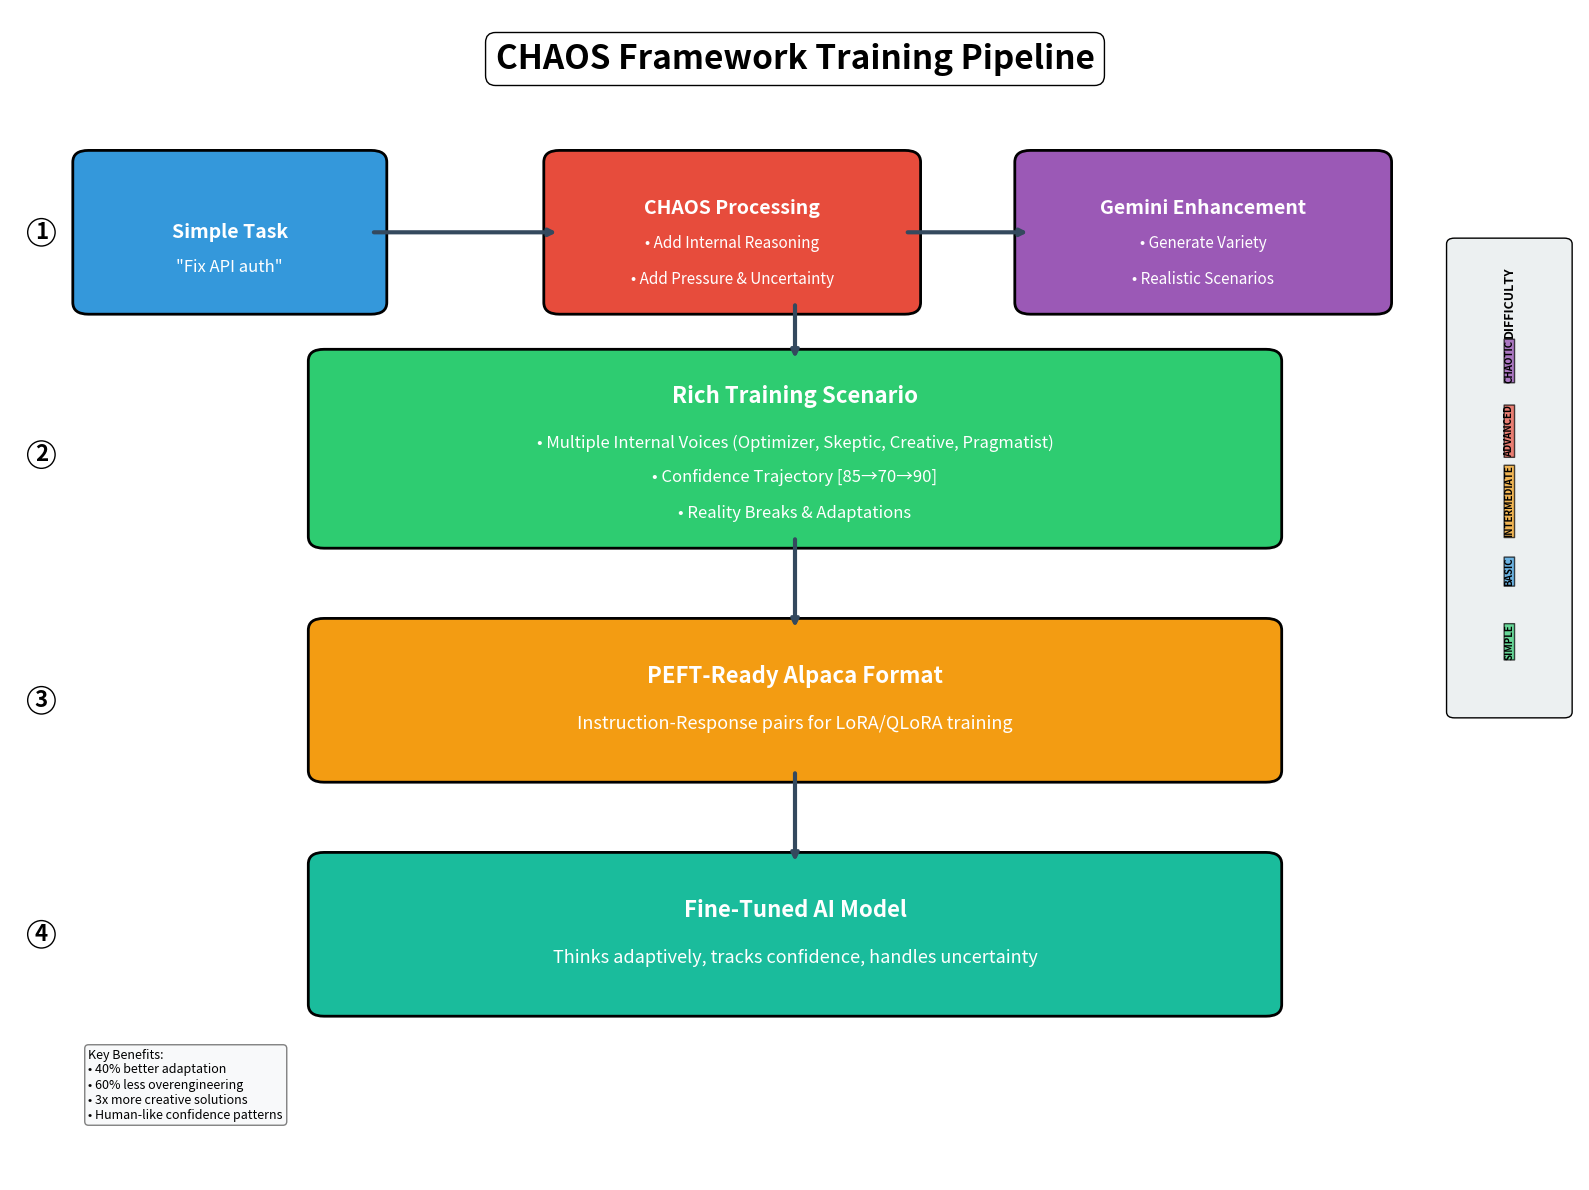
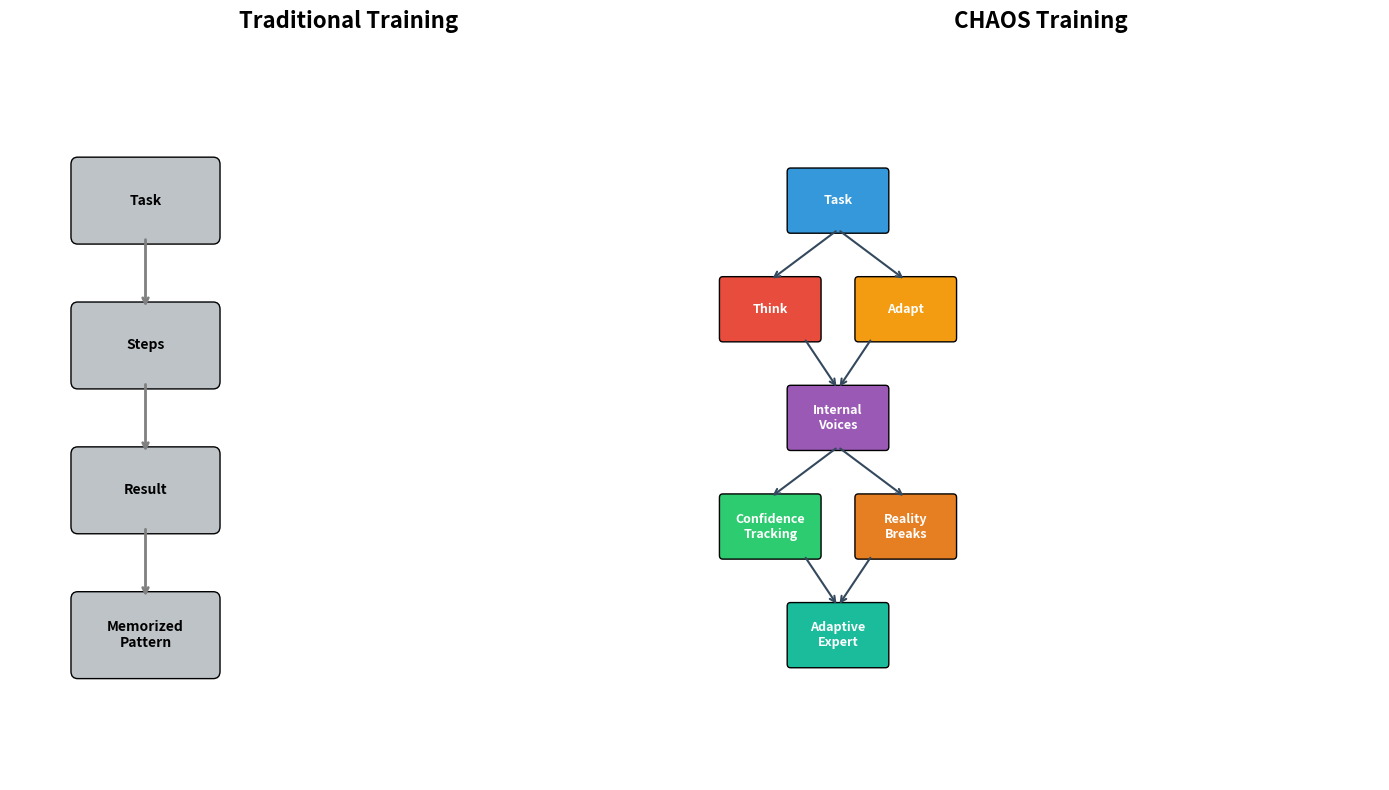

Source code (Python) for these figures, in order:
"""
Generate a visual flowchart for the CHAOS Framework training pipeline
"""

import matplotlib.pyplot as plt
from matplotlib.patches import FancyBboxPatch


def create_chaos_flowchart():
    fig, ax = plt.subplots(1, 1, figsize=(16, 12))
    ax.set_xlim(0, 10)
    ax.set_ylim(0, 10)
    ax.axis("off")

    # Colors
    colors = {
        "input": "#3498db",  # Blue
        "chaos": "#e74c3c",  # Red
        "output": "#2ecc71",  # Green
        "gemini": "#9b59b6",  # Purple
        "peft": "#f39c12",  # Orange
        "arrow": "#34495e",  # Dark gray
    }

    # Title
    ax.text(
        5,
        9.5,
        "CHAOS Framework Training Pipeline",
        fontsize=24,
        fontweight="bold",
        ha="center",
        bbox=dict(boxstyle="round,pad=0.3", facecolor="white", edgecolor="black"),
    )

    # Step 1: Input Task
    input_box = FancyBboxPatch(
        (0.5, 7.5),
        1.8,
        1.2,
        boxstyle="round,pad=0.1",
        facecolor=colors["input"],
        edgecolor="black",
        linewidth=2,
    )
    ax.add_patch(input_box)
    ax.text(
        1.4,
        8.1,
        "Simple Task",
        fontsize=14,
        fontweight="bold",
        ha="center",
        va="center",
        color="white",
    )
    ax.text(
        1.4, 7.8, '"Fix API auth"', fontsize=12, ha="center", va="center", color="white"
    )

    # Step 2: CHAOS Processing
    chaos_box = FancyBboxPatch(
        (3.5, 7.5),
        2.2,
        1.2,
        boxstyle="round,pad=0.1",
        facecolor=colors["chaos"],
        edgecolor="black",
        linewidth=2,
    )
    ax.add_patch(chaos_box)
    ax.text(
        4.6,
        8.3,
        "CHAOS Processing",
        fontsize=14,
        fontweight="bold",
        ha="center",
        va="center",
        color="white",
    )
    ax.text(
        4.6,
        8.0,
        "• Add Internal Reasoning",
        fontsize=11,
        ha="center",
        va="center",
        color="white",
    )
    ax.text(
        4.6,
        7.7,
        "• Add Pressure & Uncertainty",
        fontsize=11,
        ha="center",
        va="center",
        color="white",
    )

    # Step 3: Gemini Enhancement (Optional)
    gemini_box = FancyBboxPatch(
        (6.5, 7.5),
        2.2,
        1.2,
        boxstyle="round,pad=0.1",
        facecolor=colors["gemini"],
        edgecolor="black",
        linewidth=2,
    )
    ax.add_patch(gemini_box)
    ax.text(
        7.6,
        8.3,
        "Gemini Enhancement",
        fontsize=14,
        fontweight="bold",
        ha="center",
        va="center",
        color="white",
    )
    ax.text(
        7.6,
        8.0,
        "• Generate Variety",
        fontsize=11,
        ha="center",
        va="center",
        color="white",
    )
    ax.text(
        7.6,
        7.7,
        "• Realistic Scenarios",
        fontsize=11,
        ha="center",
        va="center",
        color="white",
    )

    # Rich Scenario Output
    scenario_box = FancyBboxPatch(
        (2, 5.5),
        6,
        1.5,
        boxstyle="round,pad=0.1",
        facecolor=colors["output"],
        edgecolor="black",
        linewidth=2,
    )
    ax.add_patch(scenario_box)
    ax.text(
        5,
        6.7,
        "Rich Training Scenario",
        fontsize=16,
        fontweight="bold",
        ha="center",
        va="center",
        color="white",
    )
    ax.text(
        5,
        6.3,
        "• Multiple Internal Voices (Optimizer, Skeptic, Creative, Pragmatist)",
        fontsize=12,
        ha="center",
        va="center",
        color="white",
    )
    ax.text(
        5,
        6.0,
        "• Confidence Trajectory [85→70→90]",
        fontsize=12,
        ha="center",
        va="center",
        color="white",
    )
    ax.text(
        5,
        5.7,
        "• Reality Breaks & Adaptations",
        fontsize=12,
        ha="center",
        va="center",
        color="white",
    )

    # Format Conversion
    format_box = FancyBboxPatch(
        (2, 3.5),
        6,
        1.2,
        boxstyle="round,pad=0.1",
        facecolor=colors["peft"],
        edgecolor="black",
        linewidth=2,
    )
    ax.add_patch(format_box)
    ax.text(
        5,
        4.3,
        "PEFT-Ready Alpaca Format",
        fontsize=16,
        fontweight="bold",
        ha="center",
        va="center",
        color="white",
    )
    ax.text(
        5,
        3.9,
        "Instruction-Response pairs for LoRA/QLoRA training",
        fontsize=13,
        ha="center",
        va="center",
        color="white",
    )

    # Training Output
    training_box = FancyBboxPatch(
        (2, 1.5),
        6,
        1.2,
        boxstyle="round,pad=0.1",
        facecolor="#1abc9c",
        edgecolor="black",
        linewidth=2,
    )
    ax.add_patch(training_box)
    ax.text(
        5,
        2.3,
        "Fine-Tuned AI Model",
        fontsize=16,
        fontweight="bold",
        ha="center",
        va="center",
        color="white",
    )
    ax.text(
        5,
        1.9,
        "Thinks adaptively, tracks confidence, handles uncertainty",
        fontsize=13,
        ha="center",
        va="center",
        color="white",
    )

    # Arrows
    arrow_props = dict(arrowstyle="->", lw=3, color=colors["arrow"])

    # Input to CHAOS
    ax.annotate("", xy=(3.5, 8.1), xytext=(2.3, 8.1), arrowprops=arrow_props)

    # CHAOS to Gemini
    ax.annotate("", xy=(6.5, 8.1), xytext=(5.7, 8.1), arrowprops=arrow_props)

    # To Rich Scenario
    ax.annotate("", xy=(5, 7.0), xytext=(5, 7.5), arrowprops=arrow_props)

    # To Format
    ax.annotate("", xy=(5, 4.7), xytext=(5, 5.5), arrowprops=arrow_props)

    # To Training
    ax.annotate("", xy=(5, 2.7), xytext=(5, 3.5), arrowprops=arrow_props)

    # Side annotations
    ax.text(
        0.2,
        8.1,
        "1",
        fontsize=16,
        fontweight="bold",
        ha="center",
        va="center",
        bbox=dict(boxstyle="circle,pad=0.1", facecolor="white", edgecolor="black"),
    )

    ax.text(
        0.2,
        6.2,
        "2",
        fontsize=16,
        fontweight="bold",
        ha="center",
        va="center",
        bbox=dict(boxstyle="circle,pad=0.1", facecolor="white", edgecolor="black"),
    )

    ax.text(
        0.2,
        4.1,
        "3",
        fontsize=16,
        fontweight="bold",
        ha="center",
        va="center",
        bbox=dict(boxstyle="circle,pad=0.1", facecolor="white", edgecolor="black"),
    )

    ax.text(
        0.2,
        2.1,
        "4",
        fontsize=16,
        fontweight="bold",
        ha="center",
        va="center",
        bbox=dict(boxstyle="circle,pad=0.1", facecolor="white", edgecolor="black"),
    )

    # Difficulty levels sidebar
    diff_box = FancyBboxPatch(
        (9.2, 4),
        0.7,
        4,
        boxstyle="round,pad=0.05",
        facecolor="#ecf0f1",
        edgecolor="black",
        linewidth=1,
    )
    ax.add_patch(diff_box)
    ax.text(
        9.55,
        7.5,
        "DIFFICULTY",
        fontsize=9,
        fontweight="bold",
        ha="center",
        va="center",
        rotation=90,
    )

    difficulties = ["CHAOTIC", "ADVANCED", "INTERMEDIATE", "BASIC", "SIMPLE"]
    colors_diff = ["#8e44ad", "#e74c3c", "#f39c12", "#3498db", "#2ecc71"]

    for i, (diff, color) in enumerate(zip(difficulties, colors_diff)):
        y_pos = 7 - i * 0.6
        ax.text(
            9.55,
            y_pos,
            diff,
            fontsize=7,
            fontweight="bold",
            ha="center",
            va="center",
            rotation=90,
            bbox=dict(boxstyle="round,pad=0.02", facecolor=color, alpha=0.7),
        )

    # Stats box
    stats_text = """
Key Benefits:
• 40% better adaptation
• 60% less overengineering
• 3x more creative solutions
• Human-like confidence patterns
    """
    ax.text(
        0.5,
        0.5,
        stats_text.strip(),
        fontsize=9,
        bbox=dict(boxstyle="round,pad=0.3", facecolor="#f8f9fa", edgecolor="gray"),
        verticalalignment="bottom",
    )

    plt.tight_layout()
    return fig


def create_peft_comparison_chart():
    """Create a comparison chart showing traditional vs CHAOS training"""
    fig, (ax1, ax2) = plt.subplots(1, 2, figsize=(14, 8))

    # Traditional Training
    ax1.set_xlim(0, 10)
    ax1.set_ylim(0, 10)
    ax1.axis("off")
    ax1.set_title("Traditional Training", fontsize=16, fontweight="bold", pad=20)

    # Simple linear flow
    traditional_boxes = [
        (2, 8, "Task"),
        (2, 6, "Steps"),
        (2, 4, "Result"),
        (2, 2, "Memorized\nPattern"),
    ]

    for x, y, text in traditional_boxes:
        box = FancyBboxPatch(
            (x - 1, y - 0.5),
            2,
            1,
            boxstyle="round,pad=0.1",
            facecolor="#bdc3c7",
            edgecolor="black",
        )
        ax1.add_patch(box)
        ax1.text(x, y, text, ha="center", va="center", fontweight="bold")

    # Simple arrows
    for i in range(len(traditional_boxes) - 1):
        ax1.annotate(
            "",
            xy=(2, traditional_boxes[i + 1][1] + 0.5),
            xytext=(2, traditional_boxes[i][1] - 0.5),
            arrowprops=dict(arrowstyle="->", lw=2, color="gray"),
        )

    # CHAOS Training
    ax2.set_xlim(0, 10)
    ax2.set_ylim(0, 10)
    ax2.axis("off")
    ax2.set_title("CHAOS Training", fontsize=16, fontweight="bold", pad=20)

    # Complex network
    chaos_elements = [
        (2, 8, "Task", "#3498db"),
        (1, 6.5, "Think", "#e74c3c"),
        (3, 6.5, "Adapt", "#f39c12"),
        (2, 5, "Internal\nVoices", "#9b59b6"),
        (1, 3.5, "Confidence\nTracking", "#2ecc71"),
        (3, 3.5, "Reality\nBreaks", "#e67e22"),
        (2, 2, "Adaptive\nExpert", "#1abc9c"),
    ]

    for x, y, text, color in chaos_elements:
        box = FancyBboxPatch(
            (x - 0.7, y - 0.4),
            1.4,
            0.8,
            boxstyle="round,pad=0.05",
            facecolor=color,
            edgecolor="black",
        )
        ax2.add_patch(box)
        ax2.text(
            x,
            y,
            text,
            ha="center",
            va="center",
            fontweight="bold",
            color="white",
            fontsize=9,
        )

    # Complex arrows showing interconnections
    connections = [
        (2, 7.6, 1, 6.9),  # Task to Think
        (2, 7.6, 3, 6.9),  # Task to Adapt
        (1.5, 6.1, 2, 5.4),  # Think to Voices
        (2.5, 6.1, 2, 5.4),  # Adapt to Voices
        (2, 4.6, 1, 3.9),  # Voices to Confidence
        (2, 4.6, 3, 3.9),  # Voices to Reality
        (1.5, 3.1, 2, 2.4),  # Confidence to Expert
        (2.5, 3.1, 2, 2.4),  # Reality to Expert
    ]

    for x1, y1, x2, y2 in connections:
        ax2.annotate(
            "",
            xy=(x2, y2),
            xytext=(x1, y1),
            arrowprops=dict(arrowstyle="->", lw=1.5, color="#34495e"),
        )

    plt.tight_layout()
    return fig


if __name__ == "__main__":
    # Create main flowchart
    fig1 = create_chaos_flowchart()
    fig1.savefig(
        "chaos_training_pipeline.png",
        dpi=300,
        bbox_inches="tight",
        facecolor="white",
        edgecolor="none",
    )

    # Create comparison chart
    fig2 = create_peft_comparison_chart()
    fig2.savefig(
        "traditional_vs_chaos.png",
        dpi=300,
        bbox_inches="tight",
        facecolor="white",
        edgecolor="none",
    )

    print("✅ Created visual flowcharts:")
    print("   - chaos_training_pipeline.png")
    print("   - traditional_vs_chaos.png")

    # Don't show - just save
    # plt.show()
